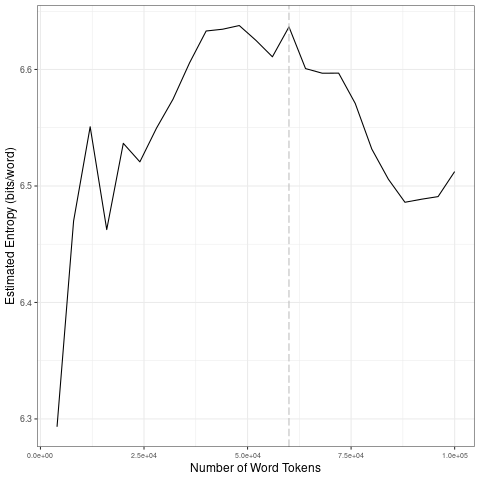

Data behind this chart, as committed beside it:
file, entropy.Corpus.Size, entropy.Entropy, sd.Corpus.Size, sd.SD
data/2021_by_es/2021-02-18_tokens_1-gram…, 4000, 6.293, 20000, 0.1025
data/2021_by_es/2021-02-18_tokens_1-gram…, 8000, 6.47, 40000, 0.04443
data/2021_by_es/2021-02-18_tokens_1-gram…, 12000, 6.551, 60000, 0.01127
data/2021_by_es/2021-02-18_tokens_1-gram…, 16000, 6.463, 80000, 0.02922
data/2021_by_es/2021-02-18_tokens_1-gram…, 20000, 6.537, 1e+05, 0.01163
data/2021_by_es/2021-02-18_tokens_1-gram…, 24000, 6.521, 20000, 0.1025
data/2021_by_es/2021-02-18_tokens_1-gram…, 28000, 6.55, 40000, 0.04443
data/2021_by_es/2021-02-18_tokens_1-gram…, 32000, 6.574, 60000, 0.01127
data/2021_by_es/2021-02-18_tokens_1-gram…, 36000, 6.606, 80000, 0.02922
data/2021_by_es/2021-02-18_tokens_1-gram…, 40000, 6.633, 1e+05, 0.01163
data/2021_by_es/2021-02-18_tokens_1-gram…, 44000, 6.635, 20000, 0.1025
data/2021_by_es/2021-02-18_tokens_1-gram…, 48000, 6.638, 40000, 0.04443
data/2021_by_es/2021-02-18_tokens_1-gram…, 52000, 6.625, 60000, 0.01127
data/2021_by_es/2021-02-18_tokens_1-gram…, 56000, 6.611, 80000, 0.02922
data/2021_by_es/2021-02-18_tokens_1-gram…, 60000, 6.637, 1e+05, 0.01163
data/2021_by_es/2021-02-18_tokens_1-gram…, 64000, 6.601, 20000, 0.1025
data/2021_by_es/2021-02-18_tokens_1-gram…, 68000, 6.597, 40000, 0.04443
data/2021_by_es/2021-02-18_tokens_1-gram…, 72000, 6.597, 60000, 0.01127
data/2021_by_es/2021-02-18_tokens_1-gram…, 76000, 6.571, 80000, 0.02922
data/2021_by_es/2021-02-18_tokens_1-gram…, 80000, 6.532, 1e+05, 0.01163
data/2021_by_es/2021-02-18_tokens_1-gram…, 84000, 6.506, 20000, 0.1025
data/2021_by_es/2021-02-18_tokens_1-gram…, 88000, 6.486, 40000, 0.04443
data/2021_by_es/2021-02-18_tokens_1-gram…, 92000, 6.489, 60000, 0.01127
data/2021_by_es/2021-02-18_tokens_1-gram…, 96000, 6.491, 80000, 0.02922
data/2021_by_es/2021-02-18_tokens_1-gram…, 1e+05, 6.512, 1e+05, 0.01163
